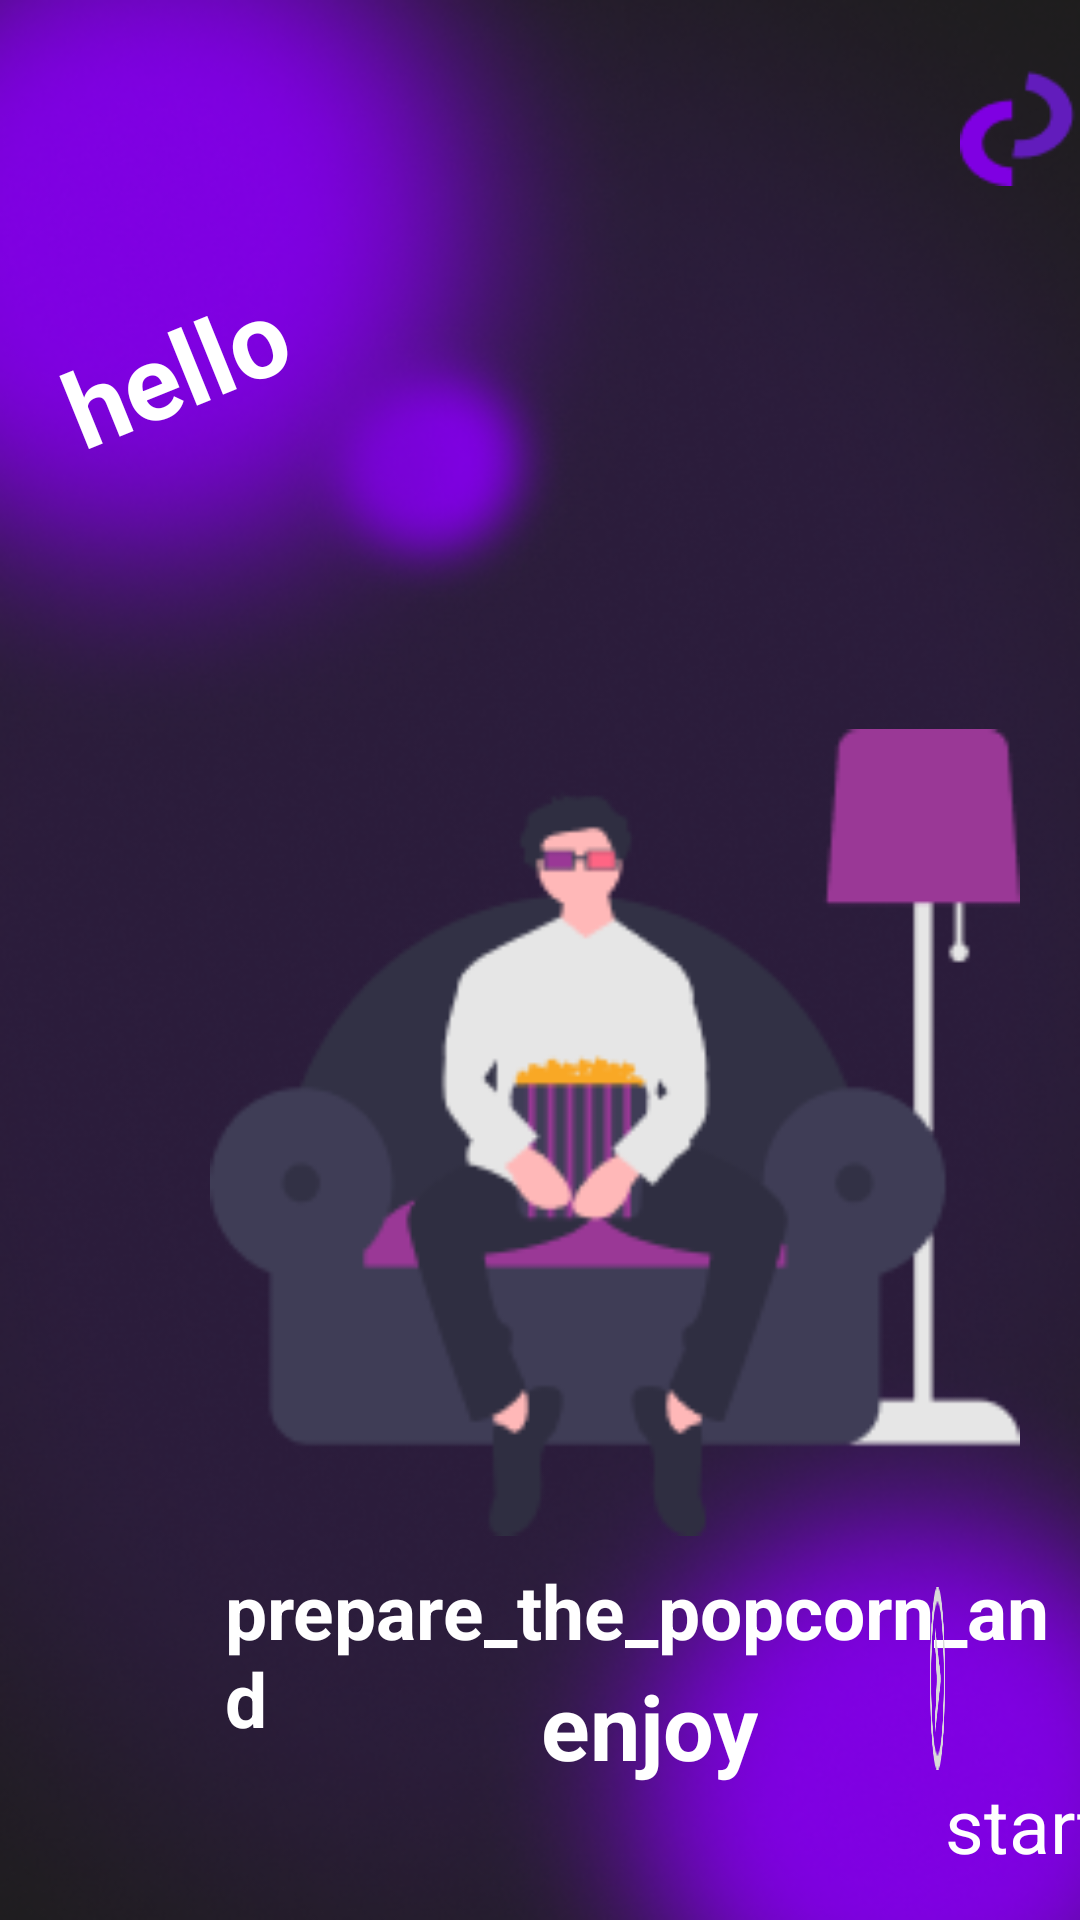

Produce the Android XML layout that renders to this screen, including the resource entries it uses.
<!-- AndroidManifest.xml: application theme Theme.SeriesApp -->
<!-- res/layout/frameinicial.xml -->
<?xml version="1.0" encoding="utf-8"?>
<FrameLayout xmlns:android="http://schemas.android.com/apk/res/android"
    android:layout_width="match_parent"
    android:layout_height="match_parent"
    android:background="@drawable/backgroundframeinicial">

    <ImageView
        android:layout_width="270dp"
        android:layout_height="295dp"
        android:layout_marginStart="70dp"
        android:layout_marginTop="230dp"
        android:src="@drawable/frameimg" />

    <ImageView
        android:layout_width="wrap_content"
        android:layout_height="wrap_content"
        android:layout_marginStart="320dp"
        android:layout_marginTop="20dp"
        android:src="@drawable/logo" />

    <TextView
        android:layout_width="wrap_content"
        android:layout_height="wrap_content"
        android:text="@string/hello"
        android:textColor="@color/white"
        android:layout_marginTop="100dp"
        android:layout_marginStart="20dp"
        android:textSize="35sp"
        android:rotation="-22"
        android:textStyle="bold" />

    <TextView
        android:layout_width="wrap_content"
        android:layout_height="wrap_content"
        android:layout_marginStart="75dp"
        android:layout_marginTop="520dp"
        android:text="@string/prepare_the_popcorn_and"
        android:textColor="@color/white"
        android:textStyle="bold"
        android:textSize="25sp" />

    <TextView
        android:layout_width="wrap_content"
        android:layout_height="wrap_content"
        android:layout_marginStart="180dp"
        android:textAlignment="center"
        android:layout_marginTop="555dp"
        android:text="@string/enjoy"
        android:textColor="@color/white"
        android:textStyle="bold"
        android:textSize="30sp" />

    <TextView
        android:layout_width="75dp"
        android:layout_height="wrap_content"
        android:layout_gravity="bottom"
        android:layout_marginStart="315dp"
        android:layout_marginEnd="45dp"
        android:layout_marginBottom="15dp"
        android:text="@string/start"
        android:textColor="@color/white"
        android:textSize="25sp" />

    <ImageView
        android:id="@+id/FrameButton"
        android:layout_width="wrap_content"
        android:layout_height="wrap_content"
        android:layout_gravity="bottom"
        android:layout_marginEnd="45dp"
        android:layout_marginStart="310dp"
        android:layout_marginBottom="50dp"
        android:clickable="true"
        android:background="@drawable/framebutton" />

</FrameLayout>
<!-- resources referenced by this layout -->
<resources>
  <color name="white">#FFFFFFFF</color>
  <!-- drawable backgroundframeinicial: png bitmap (drawable, 161621 bytes) -->
  <!-- drawable framebutton: png bitmap (drawable, 1848 bytes) -->
  <!-- drawable frameimg: png bitmap (drawable, 10051 bytes) -->
  <!-- drawable logo: png bitmap (drawable, 1187 bytes) -->
  <string name="enjoy">enjoy</string>
  <string name="hello">hello</string>
  <string name="prepare_the_popcorn_and">prepare_the_popcorn_and</string>
  <string name="start">start</string>
  <style name="Theme.SeriesApp" parent="Base.Theme.SeriesApp" />
  <style name="Base.Theme.SeriesApp" parent="Theme.Material3.DayNight.NoActionBar">
          
          
      </style>
</resources>
